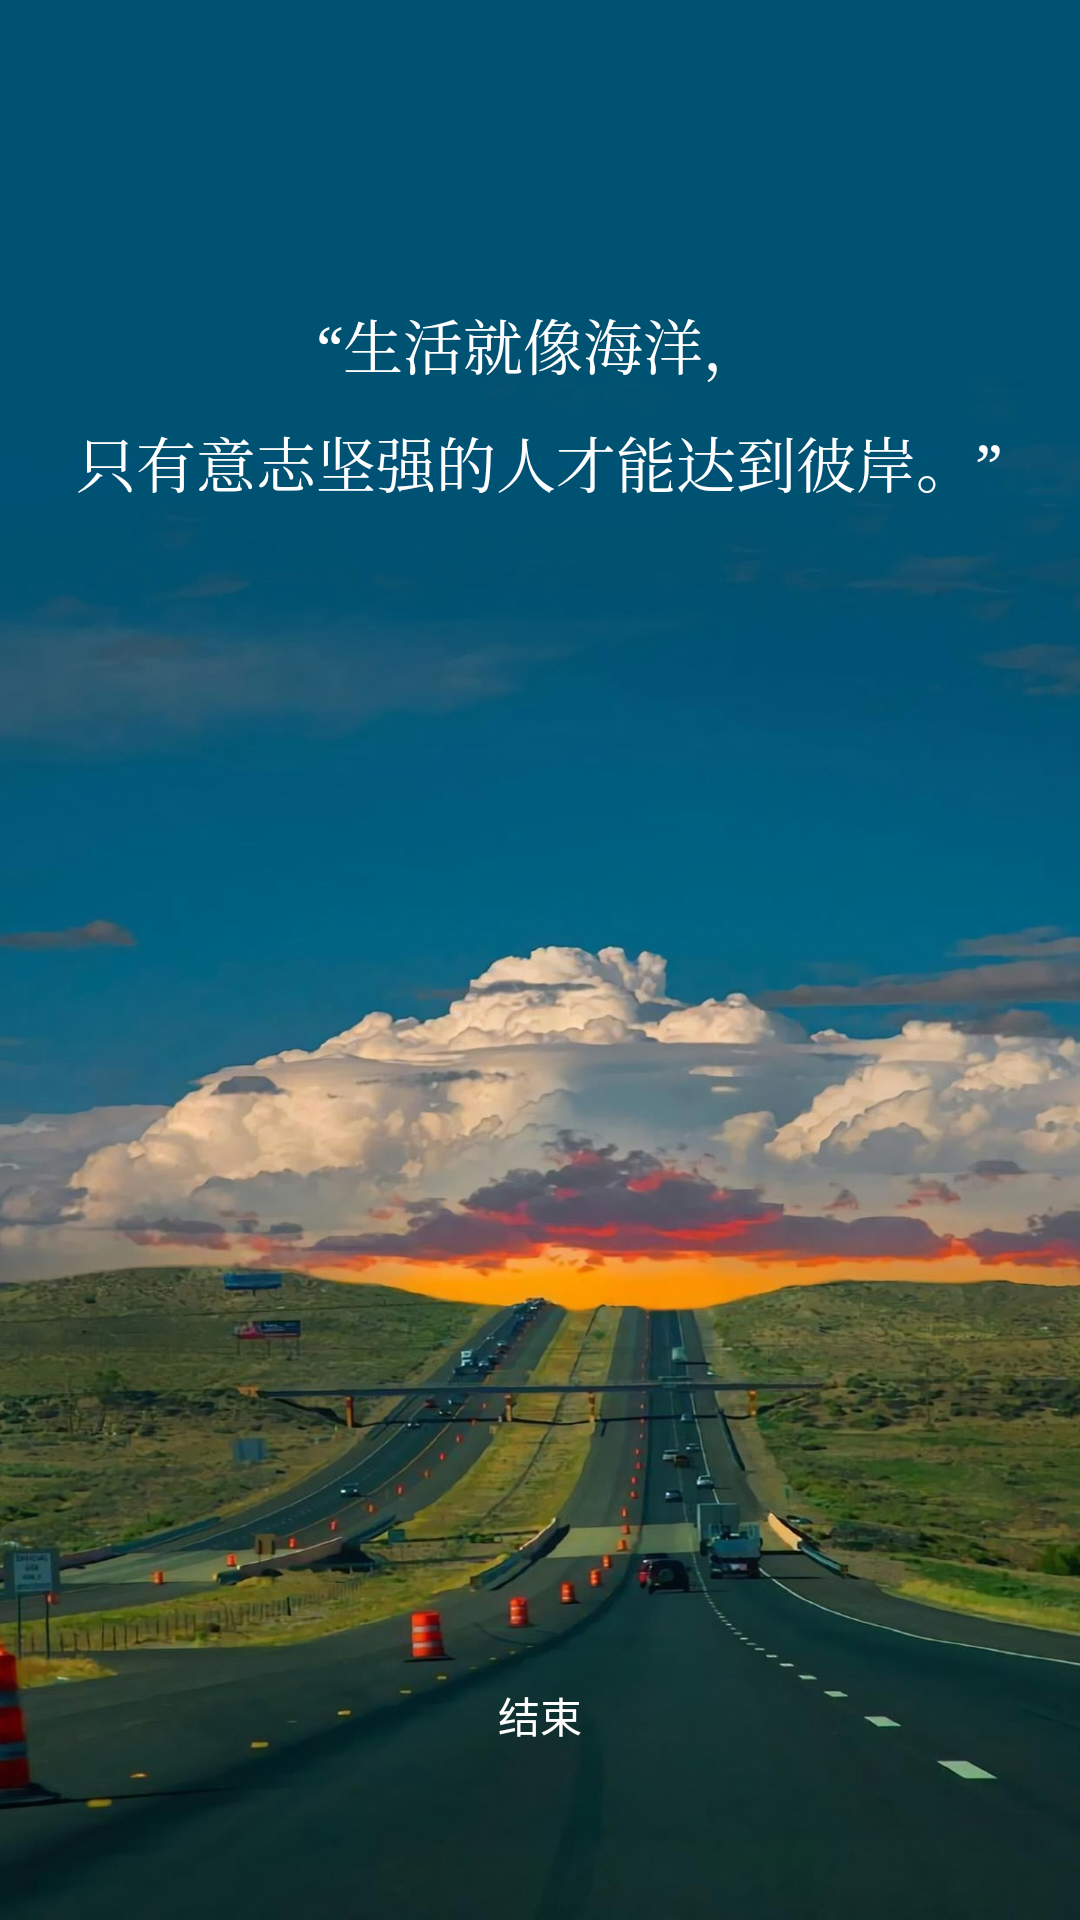

The Android layout XML behind this screen, and the referenced resources:
<!-- AndroidManifest.xml: application theme AppTheme -->
<!-- res/layout/activity_tomato_clock2.xml -->
<RelativeLayout xmlns:android="http://schemas.android.com/apk/res/android"
    android:layout_width="match_parent"
    android:layout_height="match_parent"
    android:background="@drawable/bg_tomato">

    
    <TextView
        android:id="@+id/motivation1TextView"
        android:layout_width="wrap_content"
        android:layout_height="wrap_content"
        android:layout_centerHorizontal="true"
        android:layout_marginTop="100dp"
        android:text="“生活就像海洋，"
        android:textColor="#FFFFFF"
        android:textSize="20sp"
        android:typeface="serif"
         />

    <TextView
        android:id="@+id/motivation2TextView"
        android:layout_width="wrap_content"
        android:layout_height="wrap_content"
        android:layout_below="@id/motivation1TextView"
        android:layout_centerHorizontal="true"
        android:layout_marginTop="10dp"
        android:text="只有意志坚强的人才能达到彼岸。”"
        android:textColor="#FFFFFF"
        android:textSize="20sp"
        android:typeface="serif"
        />

    
    <TextView
        android:id="@+id/countdownTextView"
        android:layout_width="wrap_content"
        android:layout_height="wrap_content"
        android:layout_below="@id/motivation2TextView"
        android:layout_centerHorizontal="true"
        android:layout_marginTop="90dp"
        android:textSize="70sp"
        android:textStyle="bold"
        android:textColor="#FFFFFF"/>

    
    <Button
        android:id="@+id/stopBtn"
        android:layout_width="wrap_content"
        android:layout_height="40dp"
        android:layout_below="@id/countdownTextView"
        android:layout_centerHorizontal="true"
        android:layout_marginTop="200dp"
        android:text="结束"
        android:background="@drawable/button_gradient"
        android:textColor="@color/white"
        />
</RelativeLayout>
<!-- resources referenced by this layout -->
<resources>
  <color name="white">#FFFFFFFF</color>
  <!-- drawable bg_tomato: jpg bitmap (drawable, 303026 bytes) -->
  <!-- drawable button_gradient (drawable) -->
  <shape xmlns:android="http://schemas.android.com/apk/res/android">
      <solid android:color="#00ffffff"/>
      <corners android:radius="5dp"/>
  </shape>
  <style name="AppTheme" parent="Theme.AppCompat.Light.NoActionBar">
  
          <item name="colorPrimary">@color/navigation_bar_color</item>
          <item name="colorPrimaryVariant">@color/black</item>
          <item name="colorOnPrimary">@color/blue_sky_300</item>
  
          
          <item name="colorSecondary">@color/teal_200</item>
          <item name="colorSecondaryVariant">@color/teal_700</item>
          <item name="colorOnSecondary">@color/black</item>
          
          <item name="android:statusBarColor">?attr/colorPrimaryVariant</item>
          
      </style>
  <color name="navigation_bar_color">#f2f3af</color>
  <color name="black">#FF000000</color>
  <color name="blue_sky_300">#03A9F4</color>
  <color name="teal_200">#FF03DAC5</color>
  <color name="teal_700">#FF018786</color>
</resources>
